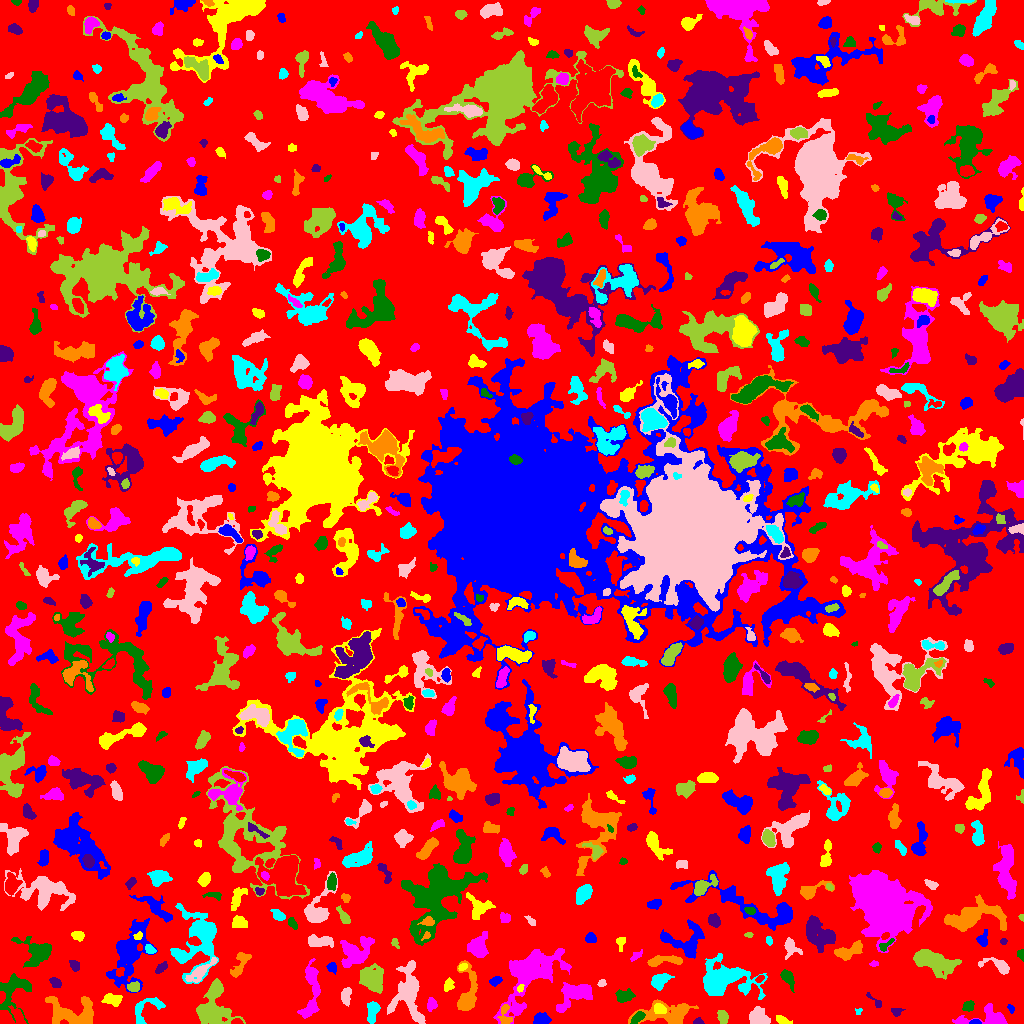

Data behind this chart, as committed beside it:
ID, X, Y, A, B, theta, total_flux, mu_max, mu_median, mu_mean, R_fwhm, R_e, R10, R90, x_start, x_end, y_start, y_end, area, greylevel
0, 510, 511.5, 304.9, 301.3, 0.9198, 1499745, 13.0, 2.0, 2.102, 46.44, 227.4, 87.05, 365.3, 0, 1023, 0, 1023, 713630, 2.102
1, 974.7, 1.176, 2.516, 1.094, 0.02641, 199.0, 8.0, 3.0, 3.827, 2.764, 2.034, 0.7979, 3.192, 969, 981, 0, 4, 52, 10.83
2, 781.7, 2.856, 3.219, 1.611, -0.5121, 291.0, 7.0, 2.5, 2.745, 3.478, 2.821, 1.128, 4.478, 776, 792, 0, 8, 106, 7.745
3, 311.3, 34.61, 16.35, 4.027, 1.504, 1565, 8.0, 3.0, 2.825, 6.979, 7.092, 2.585, 11.41, 297, 320, 5, 65, 554, 6.825
4, 14.09, 33.17, 10.9, 7.454, 1.321, 2383, 10.0, 4.0, 4.123, 7.777, 7.527, 2.821, 12.01, 0, 31, 0, 50, 578, 7.123
5, 698.1, 1.418, 2.301, 1.339, 0.01694, 98.0, 4.0, 2.0, 1.69, 3.141, 2.111, 0.7979, 3.338, 693, 704, 0, 6, 58, 6.69
6, 505.6, 6.7, 6.023, 2.883, -1.438, 377.0, 6.0, 2.0, 2.257, 4.107, 3.742, 1.382, 6.383, 497, 512, 0, 19, 167, 8.257
7, 372.7, 12.37, 5.757, 2.385, 1.43, 501.0, 5.0, 2.0, 2.309, 5.557, 4.184, 1.784, 6.457, 367, 380, 0, 22, 217, 7.309
8, 758.2, 7.219, 4.452, 3.929, -0.4261, 1457, 14.0, 4.0, 5.059, 5.109, 5.015, 1.954, 8.176, 749, 770, 0, 17, 288, 9.059
9, 722.7, 6.879, 3.677, 2.355, -1.232, 373.0, 6.0, 3.0, 2.805, 4.918, 3.785, 1.493, 5.754, 717, 728, 0, 13, 133, 6.805
10, 181.7, 10.41, 1.897, 1.165, -0.6972, 49.0, 3.0, 1.0, 1.167, 2.257, 1.871, 0.5642, 2.877, 178, 185, 6, 14, 42, 6.167
11, 541.1, 4.352, 3.598, 2.712, -0.06575, 1029, 12.0, 6.0, 5.948, 5.382, 3.989, 1.596, 6.18, 533, 551, 0, 11, 173, 9.948
12, 659.5, 14.92, 2.994, 2.192, -0.4607, 498.0, 11.0, 4.0, 4.116, 3.338, 3.192, 1.128, 5.202, 654, 666, 10, 20, 121, 13.12
13, 988.6, 4.99, 13.87, 4.373, 0.02684, 1761, 12.0, 3.0, 4.144, 5.944, 5.698, 2.185, 9.772, 952, 1007, 0, 20, 425, 8.144
14, 637.4, 5.79, 3.888, 1.9, 0.7401, 462.0, 8.0, 4.0, 3.667, 4.72, 3.523, 1.382, 5.323, 630, 645, 0, 12, 126, 11.67
15, 895.6, 12.16, 2.773, 2.162, 0.01599, 184.0, 6.0, 2.0, 2.19, 2.985, 2.706, 0.9772, 4.442, 891, 905, 7, 15, 84, 7.19
16, 669.3, 9.748, 14.44, 5.446, 0.05487, 2892, 11.0, 4.0, 4.24, 7.548, 7.818, 2.985, 12.77, 628, 698, 0, 24, 682, 8.24
17, 857.9, 11.94, 1.573, 1.3, 0.3769, 70.0, 5.0, 1.0, 1.707, 2.034, 1.596, 0.5642, 2.706, 855, 862, 9, 15, 41, 7.707
18, 408.6, 28.58, 14.3, 7.038, -1.427, 3583, 11.0, 3.0, 3.768, 8.849, 8.921, 3.432, 14.6, 387, 425, 0, 63, 951, 7.768
19, 214.1, 12.38, 9.595, 8.779, -1.227, 5059, 14.0, 5.0, 6.412, 10.06, 8.903, 3.523, 14.18, 196, 245, 0, 45, 789, 8.412
20, 17.76, 7.206, 4.667, 1.991, -1.036, 655.0, 10.0, 4.0, 3.994, 4.652, 3.742, 1.493, 5.944, 8, 26, 0, 18, 164, 10.99
21, 1011, 15.12, 2.353, 1.412, -1.004, 113.0, 6.0, 2.0, 2.173, 2.185, 2.111, 0.7979, 3.478, 1007, 1014, 10, 19, 52, 7.173
22, 111.9, 24.24, 4.498, 2.479, -0.1553, 453.0, 6.0, 2.0, 2.359, 5.382, 4.107, 1.596, 6.283, 101, 122, 17, 30, 192, 8.359
23, 431.6, 19.07, 2.959, 2.34, 1.366, 378.0, 7.0, 3.0, 3.259, 4.068, 3.29, 1.382, 5.202, 427, 437, 12, 26, 116, 7.259
24, 968.1, 16.99, 2.953, 2.236, 0.6057, 330.0, 6.0, 3.0, 2.946, 4.478, 3.29, 1.382, 5.078, 962, 974, 12, 23, 112, 7.946
25, 875.9, 21.65, 5.344, 1.614, -0.7578, 78.0, 3.0, 1.0, 0.8864, 2.459, 2.394, 0.7979, 3.949, 866, 881, 16, 31, 88, 5.886
26, 73.74, 9.508, 13.19, 7.254, -0.1858, 2729, 14.0, 3.0, 3.526, 5.015, 8.058, 2.706, 13.35, 45, 93, 0, 27, 774, 8.526
27, 144.9, 13.87, 9.857, 5.562, 0.7154, 760.0, 6.0, 2.0, 2.428, 6.457, 5.67, 2.111, 8.722, 135, 165, 0, 26, 313, 6.428
28, 345.7, 27.92, 4.047, 2.232, 1.427, 528.0, 8.0, 3.0, 3.385, 4.754, 3.742, 1.382, 5.971, 341, 351, 17, 36, 156, 7.385
29, 213, 31.19, 3.381, 1.931, 0.7895, 296.0, 5.0, 2.0, 2.295, 4.184, 3.192, 1.262, 5.015, 207, 220, 25, 40, 129, 10.29
30, 814.3, 40.8, 13.38, 6.627, 1.503, 2091, 10.0, 2.0, 3.126, 6.723, 7.313, 2.646, 12.41, 801, 831, 10, 62, 669, 7.126
31, 129.2, 69.49, 16.97, 7.042, 1.24, 5780, 20.0, 4.0, 4.584, 5.726, 10.48, 3.432, 17.63, 106, 157, 31, 105, 1261, 8.584
32, 520, 35.19, 1.9, 1.383, 1.004, 97.0, 4.0, 2.0, 1.98, 2.932, 2.034, 0.7979, 3.29, 517, 524, 31, 39, 49, 11.98
33, 575.1, 30.11, 9.337, 5.153, 0.5023, 1984, 10.0, 3.0, 3.481, 7.313, 6.887, 2.706, 11.51, 556, 592, 11, 41, 570, 7.481
34, 624.1, 27.67, 4.161, 2.768, 0.01083, 1133, 13.0, 5.0, 5.722, 4.951, 4.222, 1.693, 6.794, 615, 635, 21, 35, 198, 8.722
35, 55.3, 40.98, 2.59, 1.818, -0.7016, 202.0, 6.0, 2.0, 1.906, 3.338, 2.706, 0.9772, 4.37, 49, 61, 36, 46, 106, 6.906
36, 466.9, 27.45, 12.55, 4.322, 1.465, 1546, 10.0, 2.0, 2.956, 6.103, 5.863, 2.257, 10.43, 457, 477, 13, 63, 523, 7.956
37, 659.2, 42.71, 4.111, 2.86, 0.6418, 939.0, 12.0, 3.0, 3.945, 4.442, 3.989, 1.596, 6.84, 651, 674, 33, 50, 238, 9.945
38, 601.6, 40.33, 2.041, 1.652, 0.562, 142.0, 6.0, 2.0, 2.448, 2.706, 2.257, 0.7979, 3.656, 597, 606, 37, 44, 58, 6.448
39, 133.4, 36.32, 2.866, 2.141, 0.1756, 267.0, 5.0, 2.0, 2.342, 3.989, 3.141, 1.262, 4.886, 127, 139, 32, 42, 114, 10.34
40, 759.4, 44.86, 2.336, 1.375, 0.6196, 125.0, 5.0, 2.0, 2.232, 2.821, 2.257, 0.7979, 3.568, 755, 764, 41, 48, 56, 9.232
41, 495.7, 42.8, 2.909, 1.836, 0.5211, 217.0, 5.0, 2.0, 2.17, 3.613, 2.932, 1.128, 4.514, 489, 502, 37, 47, 100, 9.17
42, 447.7, 37.35, 3.032, 1.93, 1.224, 120.0, 3.0, 1.0, 1.081, 3.338, 2.877, 0.9772, 4.549, 444, 454, 32, 46, 111, 6.081
43, 529.9, 48.93, 20.23, 10.19, 0.8882, 7573, 15.0, 4.0, 4.455, 7.378, 12.85, 4.478, 20.53, 493, 571, 0, 75, 1700, 7.455
44, 787.5, 45.98, 4.536, 2.405, -1.08, 612.0, 10.0, 3.0, 3.363, 4.029, 3.785, 1.493, 6.358, 780, 794, 31, 54, 182, 8.363
45, 74.43, 58.24, 2.801, 1.969, -0.9483, 192.0, 4.0, 2.0, 1.901, 4.406, 2.932, 1.128, 4.583, 69, 79, 52, 63, 101, 6.901
46, 239.7, 58.66, 8.405, 3.026, 1.039, 582.0, 5.0, 2.0, 2.347, 5.499, 5.046, 1.954, 7.777, 230, 251, 46, 71, 248, 6.347
47, 724.3, 44.05, 14.21, 8.367, -0.01356, 4966, 13.0, 3.0, 3.901, 8.463, 10.51, 3.989, 16.98, 703, 767, 24, 70, 1273, 7.901
48, 999.3, 57.35, 7.489, 2.949, -0.3126, 806.0, 11.0, 2.0, 3.358, 4.029, 4.184, 1.596, 7.225, 978, 1009, 49, 66, 240, 7.358
49, 371.7, 43.97, 7.766, 5.056, -0.9465, 1577, 8.0, 3.0, 2.964, 7.736, 6.979, 2.646, 11.07, 359, 383, 30, 60, 532, 6.964
50, 3.818, 54.6, 1.93, 1.529, -0.4532, 55.0, 3.0, 1.0, 0.9649, 1.954, 2.034, 0.5642, 3.338, 0, 7, 50, 58, 57, 6.965
51, 332, 55.84, 2.565, 2.131, -0.9712, 277.0, 6.0, 3.0, 3.011, 4.068, 2.932, 1.128, 4.549, 326, 336, 49, 61, 92, 7.011
52, 462.4, 56.25, 2.114, 1.418, 0.5339, 83.0, 3.0, 1.0, 1.361, 2.821, 2.185, 0.7979, 3.523, 458, 467, 53, 60, 61, 9.361
53, 873.7, 59.87, 2.082, 1.193, 0.06632, 62.0, 3.0, 1.0, 1.265, 2.459, 1.871, 0.7979, 3.038, 869, 878, 57, 63, 49, 6.265
54, 36.77, 70.94, 8.525, 6.565, -0.5167, 2394, 10.0, 4.0, 4.377, 8.556, 7.506, 2.932, 11.7, 11, 51, 56, 87, 547, 7.377
55, 160.7, 55.23, 3.18, 1.786, 0.7182, 219.0, 4.0, 2.0, 2.086, 4.478, 3.038, 1.262, 4.754, 155, 167, 50, 62, 105, 9.086
56, 661.9, 62.57, 10.05, 2.254, 0.09698, 843.0, 8.0, 3.0, 3.218, 5.382, 4.754, 1.784, 7.736, 647, 682, 57, 68, 262, 12.22
57, 180.5, 67.57, 3.502, 1.799, -0.7712, 395.0, 9.0, 4.0, 3.762, 3.568, 3.192, 1.128, 4.918, 174, 187, 62, 74, 105, 11.76
58, 201.8, 53.21, 10.25, 2.515, 0.6658, 710.0, 10.0, 2.0, 2.509, 3.478, 4.886, 1.693, 7.899, 185, 217, 41, 66, 283, 11.51
59, 933.1, 61.47, 10.83, 4.733, -0.3404, 3537, 12.0, 4.0, 4.642, 9.253, 8.425, 3.141, 13.39, 913, 961, 44, 74, 762, 8.642
... 721 more rows
